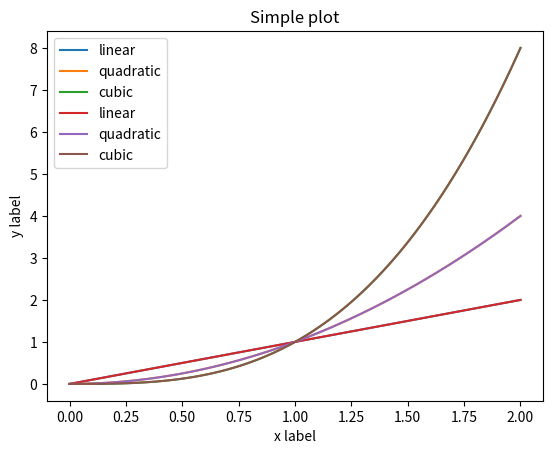

The matplotlib source for this figure:
# Homework assignment: Importing
# Class: "Python is Easy" from pirple.com
# Written by Franz Tapia Chaca
# Last updated 16 April 2021

# Learning how to extensively use matplotlib
# Executing examples provided at  through example code provided at https://matplotlib.org/stable/tutorials/index.html

##############################
# Learning to use MATPLOTLIB #
##############################

import matplotlib.pyplot as plt  # a module
import numpy as np

# # Creating a simple figure
# fig, ax = plt.subplots()  # figure with single axes
# ax.plot([1, 2, 3, 4], [1, 4, 2, 3])
# plt.show()

# The figure
#   - keeps track of child Axes, figure parts and the canvas
#   - has any number of Axes, at least 1
# fig = plt.figure()              # empty figure with no Axes
# fig, ax = plt.subplots()        # figure with single Axes
# fix, axs = plt.subplots(2, 2)    # figure with 2x2 grid of Axes (i.e. 4 subplots)
# plt.show()

# Axes
#   - the "plot"
#   - a given Axes object can only be in one Figure
#   - contains 2 Axis objects (for 2D)

# Axis
#   - Number-line-like objects
#   - Takes care of setting graph limits, ticks and tick labels

# Artist
#   - Everything seen on the figure is an artist (including Figure, Axes, Axis objects)
#   - Also Text, Line2D, collections, Patch, ... objects

# Canvas
#   - When figure is rendered, all artists are drawn to the canvas
#   - Artists tied to an Axes cannot be shared by multiple Axes, or moved from one to another

# Types of inputs to plotting functions
#   - Almost all functions expect input
#   - Array-like functions (pandas, numpy.matrix): best to convert to numpy.array before plotting

# Object-oriented interface and pyplot interface
#   1) OO-style: explicitly create figures and axes, and call methods on them
#   2) pyplot-style: pyplot automatically creates and manages figures and axes. You use pyplot functions for plotting

# Object-oriented style
x = np.linspace(0, 2, 100)  # 100 samples [0, 2], inclusive

fig, ax = plt.subplots()
ax.plot(x, x, label='linear')
ax.plot(x, x**2, label='quadratic')
ax.plot(x, x**3, label='cubic')
ax.set_xlabel('x label')
ax.set_ylabel('y label')
ax.set_title('Simple plot')
ax.legend()
plt.show()

# Pyplot-style
x = np.linspace(0, 2, 100)
plt.plot(x, x, label='linear')  # data plotted on implicit axes
plt.plot(x, x**2, label='quadratic')
plt.plot(x, x**3, label='cubic')
plt.xlabel('x label')
plt.ylabel('y label')
plt.title('Simple plot')
plt.legend()
plt.show()

# 3rd approach